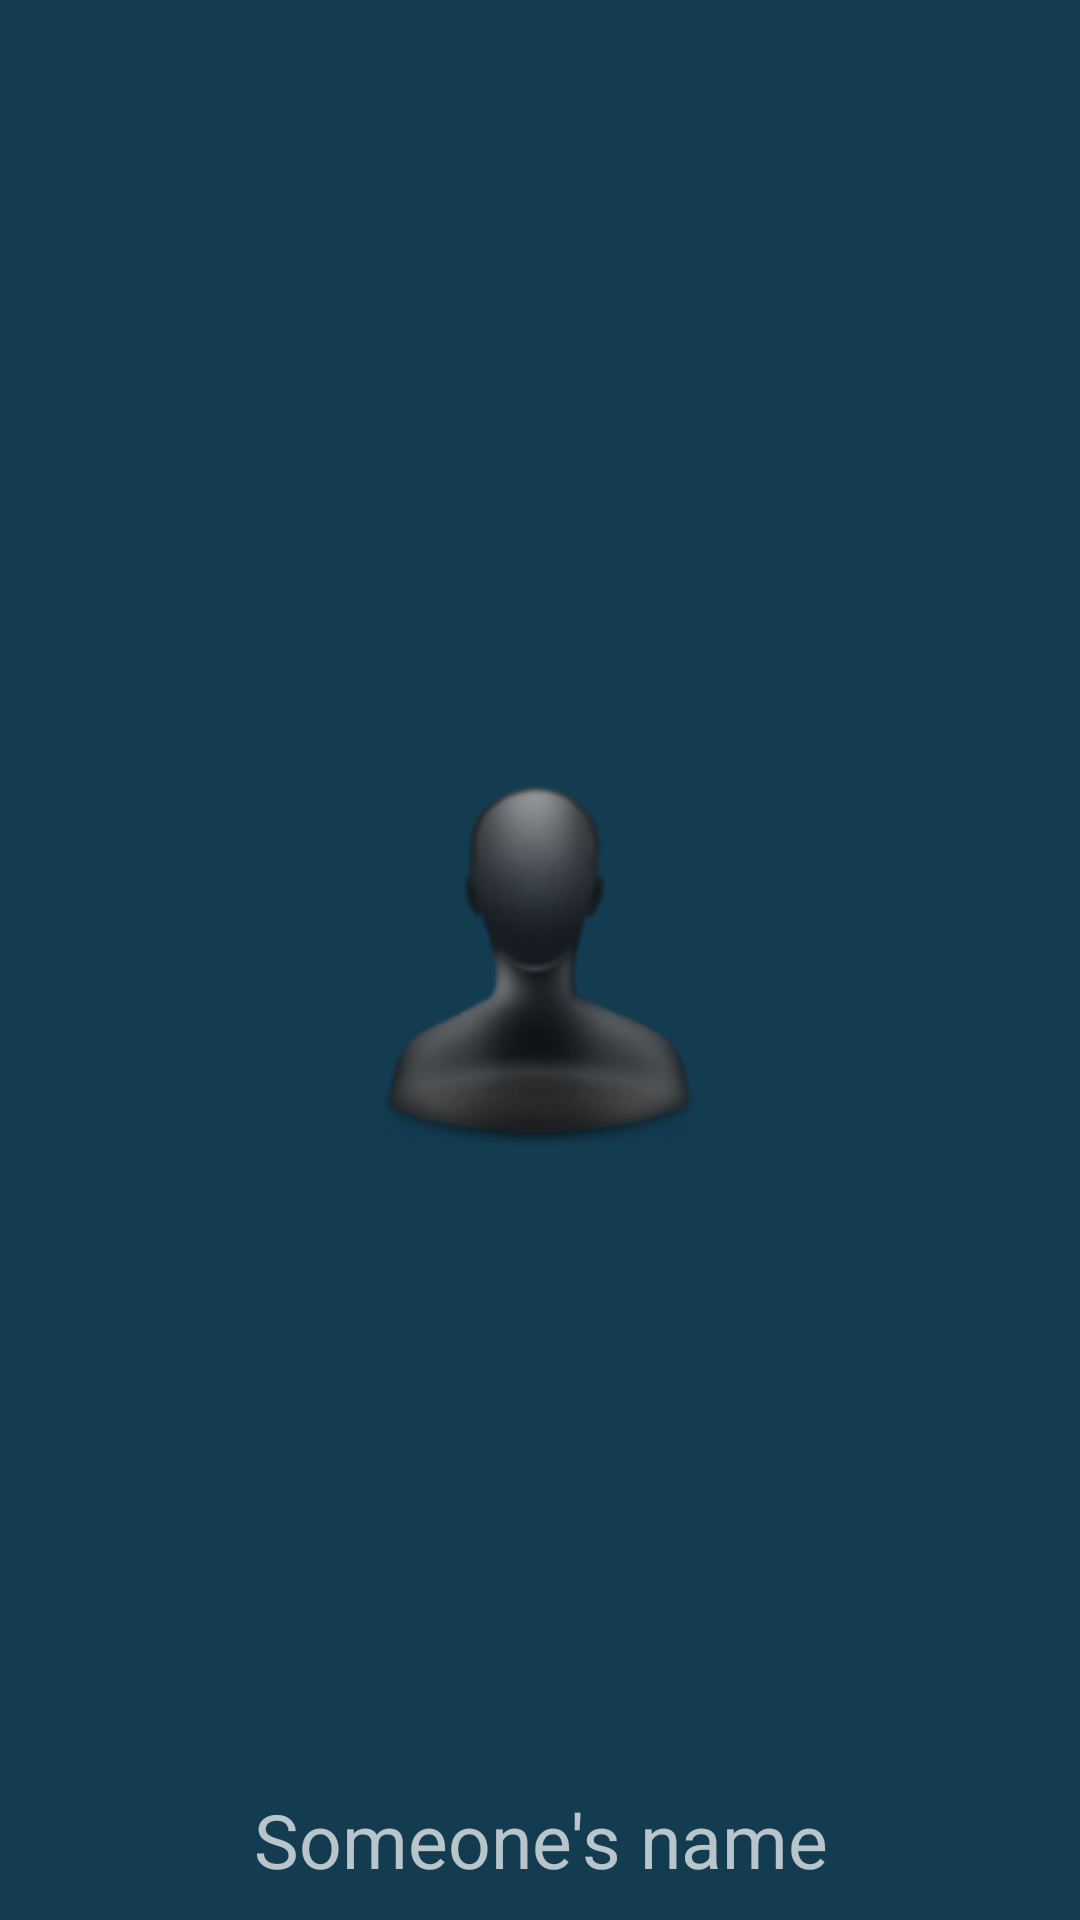

Produce the Android XML layout that renders to this screen, including the resource entries it uses.
<!-- AndroidManifest.xml: application theme AppTheme -->
<!-- res/layout/component_nav_header.xml -->
<?xml version="1.0" encoding="utf-8"?>
<RelativeLayout xmlns:android="http://schemas.android.com/apk/res/android"
    android:orientation="vertical" android:layout_width="match_parent"
    android:layout_height="200dp"
    android:background="@color/my_primary">
    <ImageView
        android:layout_width="wrap_content"
        android:layout_height="wrap_content"
        android:src="@drawable/user"
        android:layout_centerInParent="true"/>
    <TextView
        android:id="@+id/username"
        android:layout_width="match_parent"
        android:layout_height="wrap_content"
        android:layout_marginBottom="10dp"
        android:gravity="center"
        android:text="Someone's name"
        android:textSize="25sp"
        android:layout_alignParentBottom="true"/>
</RelativeLayout>
<!-- resources referenced by this layout -->
<resources>
  <color name="my_primary">#133C51</color>
  <!-- drawable user: png bitmap (drawable, 17508 bytes) -->
  <style name="AppTheme" parent="AppBaseTheme">
          
      </style>
  <style name="AppBaseTheme" parent="Base.Theme.HMKCodeApp">
          
      </style>
  <style name="Base.Theme.HMKCodeApp" parent="Theme.AppCompat.NoActionBar">
  
          <item name="colorPrimary">@color/my_primary</item>
  
          
          <item name="colorPrimaryDark">@color/my_primary_dark</item>
  
          
          <item name="colorAccent">@color/my_accent</item>
  
          
          <item name="android:textColorPrimary">@color/my_primary_text</item>
  
          
          <item name="android:textColorSecondary">@color/my_secondary_text</item>
  
  
          <item name="android:windowBackground">@color/window_background</item>
      </style>
  <color name="my_primary_dark">#CC0000</color>
  <color name="my_accent">#ED1C24</color>
  <color name="my_primary_text">#ffffff</color>
  <color name="my_secondary_text">#ffffff</color>
  <color name="window_background">#CC000000</color>
</resources>
